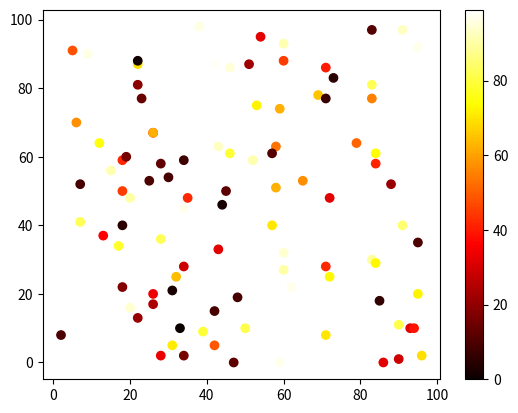

Python code for this plot:
import matplotlib.pyplot as plt
import numpy as np

x = np.random.randint(100, size=(100))
y = np.random.randint(100, size=(100))
colors = np.random.randint(100, size=(100))

plt.scatter(x, y, c=colors, cmap='hot')

plt.colorbar()

plt.show()




# Greys



# Available ColorMaps
# You can choose any of the built-in colormaps:
